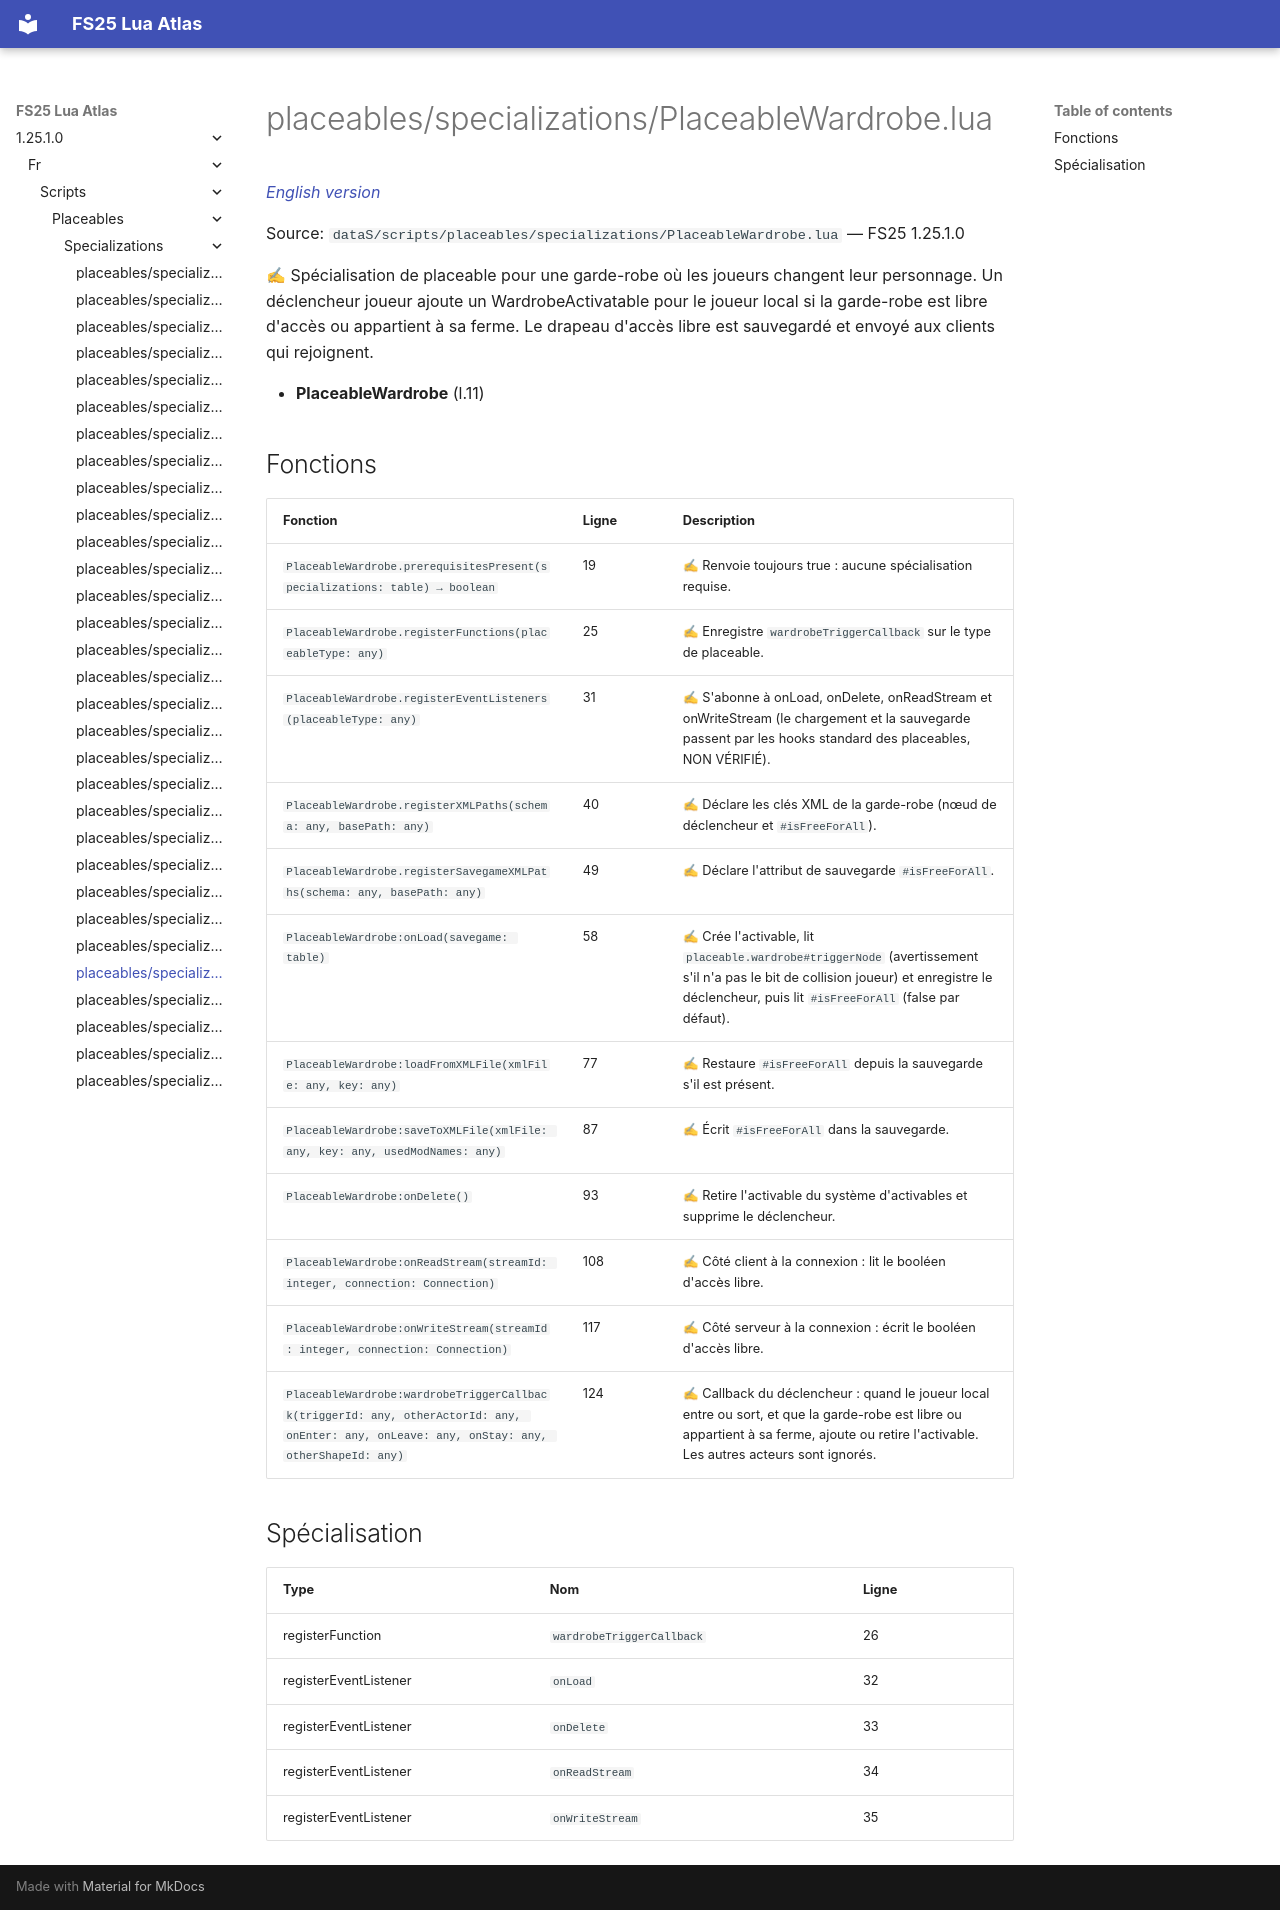

repository: Tim0219800/fs25-lua-atlas · page: 1.25.1.0/fr/scripts/placeables/specializations/PlaceableWardrobe.html · generator: mkdocs

# placeables/specializations/PlaceableWardrobe.lua

*[English version](../../../../scripts/placeables/specializations/PlaceableWardrobe.md)*

Source: `dataS/scripts/placeables/specializations/PlaceableWardrobe.lua` — FS25 1.25.1.0

✍ Spécialisation de placeable pour une garde-robe où les joueurs changent leur personnage. Un déclencheur joueur ajoute un WardrobeActivatable pour le joueur local si la garde-robe est libre d'accès ou appartient à sa ferme. Le drapeau d'accès libre est sauvegardé et envoyé aux clients qui rejoignent.

- **PlaceableWardrobe** (l.11)

## Fonctions

| Fonction | Ligne | Description |
|---|---|---|
| `PlaceableWardrobe.prerequisitesPresent(specializations: table) → boolean` | 19 | ✍ Renvoie toujours true : aucune spécialisation requise. |
| `PlaceableWardrobe.registerFunctions(placeableType: any)` | 25 | ✍ Enregistre `wardrobeTriggerCallback` sur le type de placeable. |
| `PlaceableWardrobe.registerEventListeners(placeableType: any)` | 31 | ✍ S'abonne à onLoad, onDelete, onReadStream et onWriteStream (le chargement et la sauvegarde passent par les hooks standard des placeables, NON VÉRIFIÉ). |
| `PlaceableWardrobe.registerXMLPaths(schema: any, basePath: any)` | 40 | ✍ Déclare les clés XML de la garde-robe (nœud de déclencheur et `#isFreeForAll`). |
| `PlaceableWardrobe.registerSavegameXMLPaths(schema: any, basePath: any)` | 49 | ✍ Déclare l'attribut de sauvegarde `#isFreeForAll`. |
| `PlaceableWardrobe:onLoad(savegame: table)` | 58 | ✍ Crée l'activable, lit `placeable.wardrobe#triggerNode` (avertissement s'il n'a pas le bit de collision joueur) et enregistre le déclencheur, puis lit `#isFreeForAll` (false par défaut). |
| `PlaceableWardrobe:loadFromXMLFile(xmlFile: any, key: any)` | 77 | ✍ Restaure `#isFreeForAll` depuis la sauvegarde s'il est présent. |
| `PlaceableWardrobe:saveToXMLFile(xmlFile: any, key: any, usedModNames: any)` | 87 | ✍ Écrit `#isFreeForAll` dans la sauvegarde. |
| `PlaceableWardrobe:onDelete()` | 93 | ✍ Retire l'activable du système d'activables et supprime le déclencheur. |
| `PlaceableWardrobe:onReadStream(streamId: integer, connection: Connection)` | 108 | ✍ Côté client à la connexion : lit le booléen d'accès libre. |
| `PlaceableWardrobe:onWriteStream(streamId: integer, connection: Connection)` | 117 | ✍ Côté serveur à la connexion : écrit le booléen d'accès libre. |
| `PlaceableWardrobe:wardrobeTriggerCallback(triggerId: any, otherActorId: any, onEnter: any, onLeave: any, onStay: any, otherShapeId: any)` | 124 | ✍ Callback du déclencheur : quand le joueur local entre ou sort, et que la garde-robe est libre ou appartient à sa ferme, ajoute ou retire l'activable. Les autres acteurs sont ignorés. |

## Spécialisation

| Type | Nom | Ligne |
|---|---|---|
| registerFunction | `wardrobeTriggerCallback` | 26 |
| registerEventListener | `onLoad` | 32 |
| registerEventListener | `onDelete` | 33 |
| registerEventListener | `onReadStream` | 34 |
| registerEventListener | `onWriteStream` | 35 |
